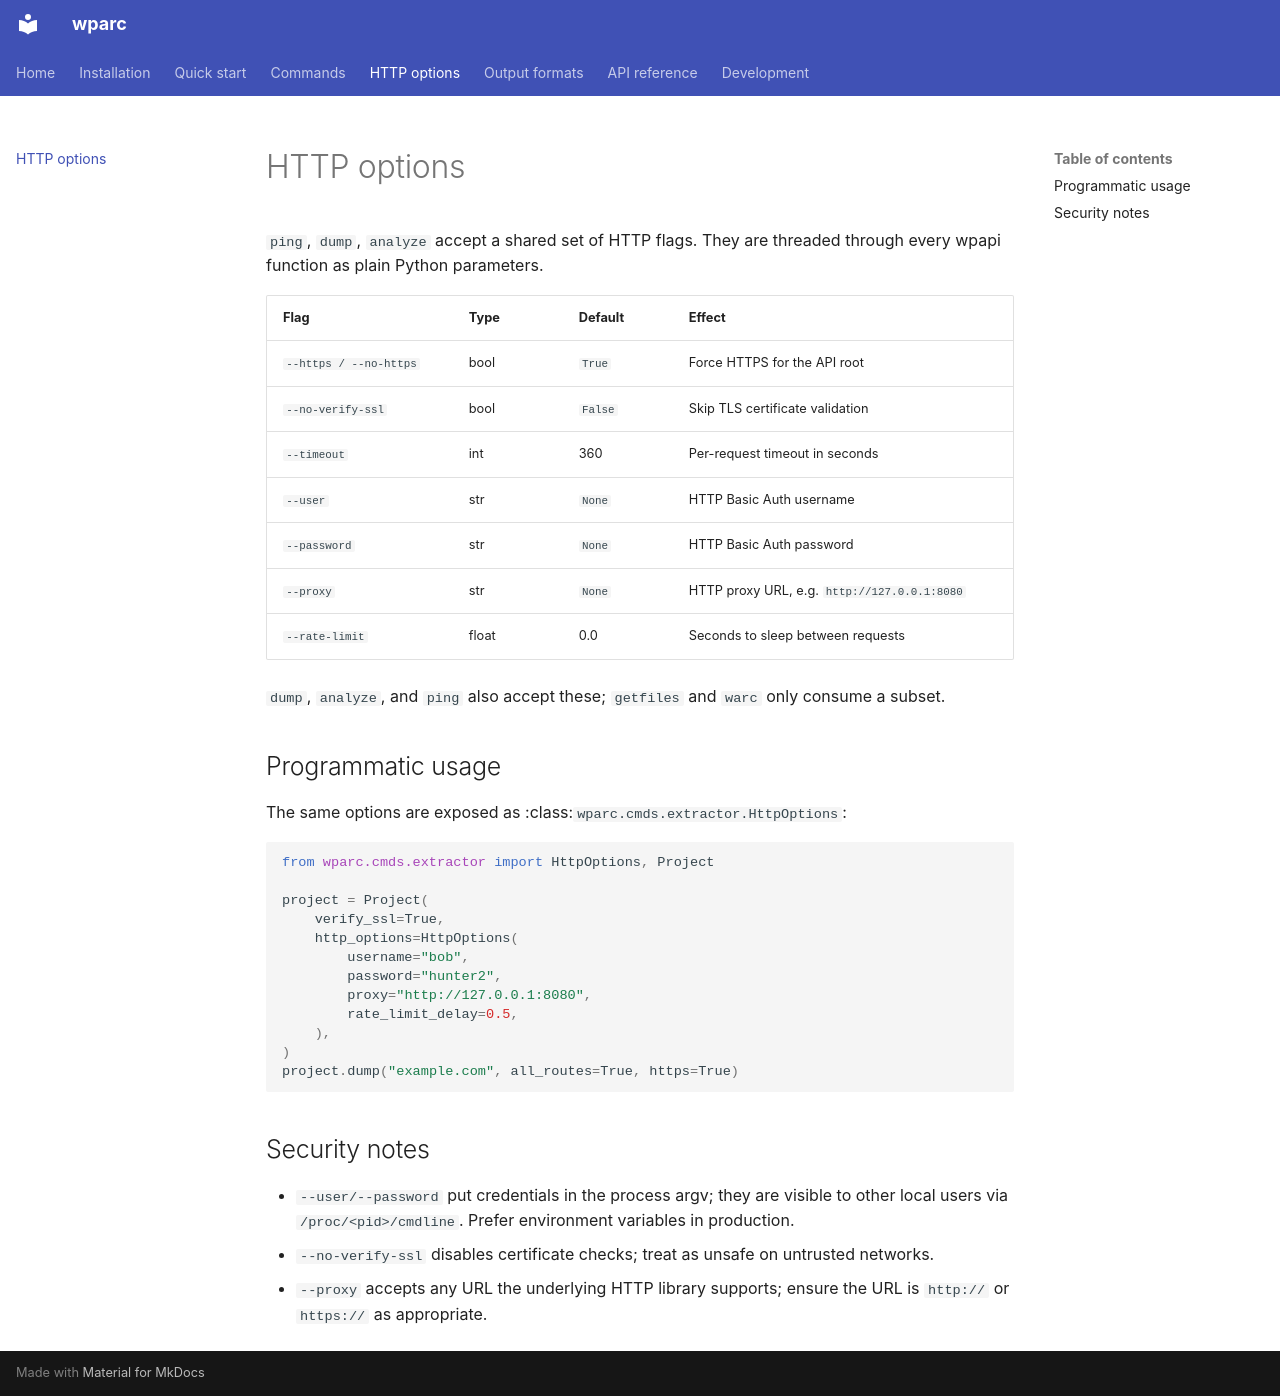

repository: ruarxive/wparc · page: http-options/index.html · generator: mkdocs

# HTTP options

`ping`, `dump`, `analyze` accept a shared set of HTTP flags. They are
threaded through every wpapi function as plain Python parameters.

| Flag | Type | Default | Effect |
|---|---|---|---|
| `--https / --no-https` | bool | `True` | Force HTTPS for the API root |
| `--no-verify-ssl` | bool | `False` | Skip TLS certificate validation |
| `--timeout` | int | 360 | Per-request timeout in seconds |
| `--user` | str | `None` | HTTP Basic Auth username |
| `--password` | str | `None` | HTTP Basic Auth password |
| `--proxy` | str | `None` | HTTP proxy URL, e.g. `http://127.0.0.1:8080` |
| `--rate-limit` | float | 0.0 | Seconds to sleep between requests |

`dump`, `analyze`, and `ping` also accept these; `getfiles` and
`warc` only consume a subset.

## Programmatic usage

The same options are exposed as :class:`wparc.cmds.extractor.HttpOptions`:

```python
from wparc.cmds.extractor import HttpOptions, Project

project = Project(
    verify_ssl=True,
    http_options=HttpOptions(
        username="bob",
        password="hunter2",
        proxy="http://127.0.0.1:8080",
        rate_limit_delay=0.5,
    ),
)
project.dump("example.com", all_routes=True, https=True)
```

## Security notes

- `--user/--password` put credentials in the process argv; they are
  visible to other local users via `/proc/<pid>/cmdline`. Prefer
  environment variables in production.
- `--no-verify-ssl` disables certificate checks; treat as unsafe on
  untrusted networks.
- `--proxy` accepts any URL the underlying HTTP library supports;
  ensure the URL is `http://` or `https://` as appropriate.
